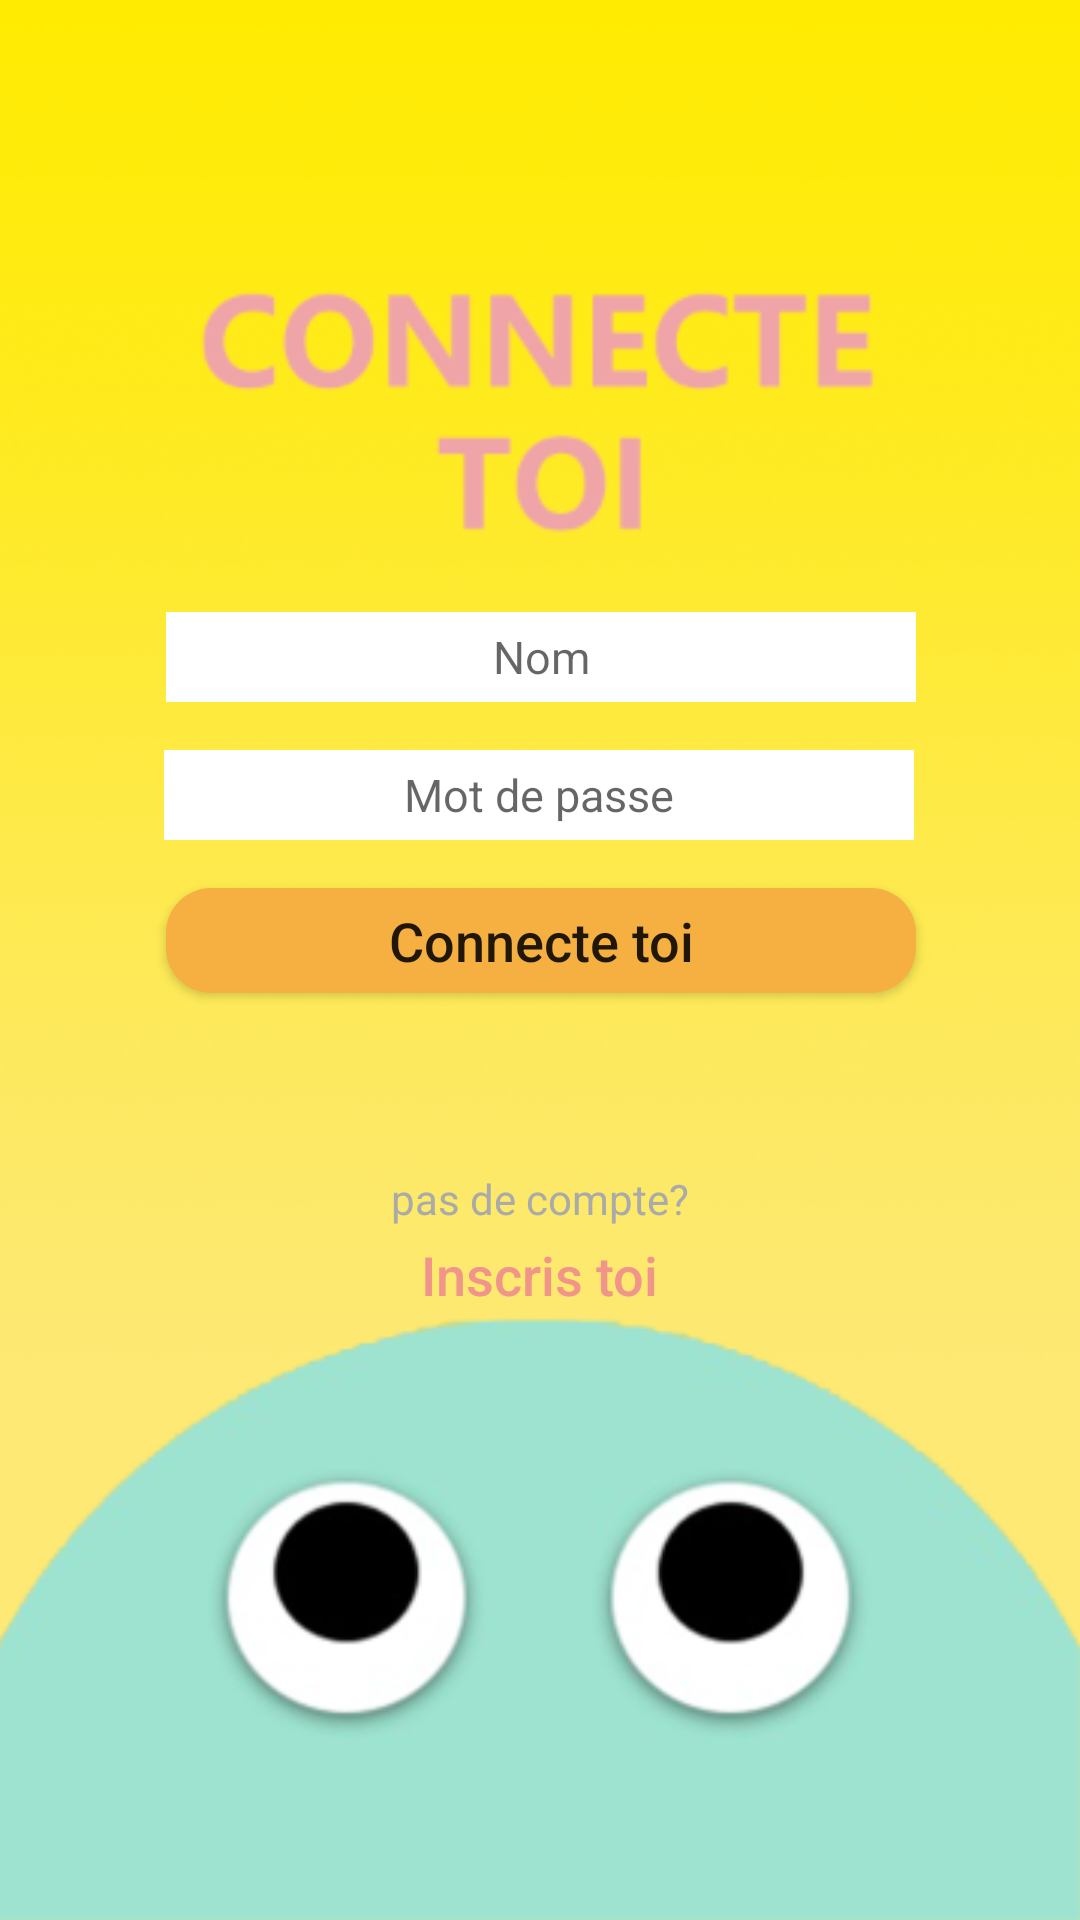

Reconstruct the res/layout file that produces this screen, plus the resources it refers to.
<!-- AndroidManifest.xml: activity theme NoTitle -->
<!-- res/layout/activity_main.xml -->
<?xml version="1.0" encoding="utf-8"?>
<android.support.constraint.ConstraintLayout xmlns:android="http://schemas.android.com/apk/res/android"
    xmlns:app="http://schemas.android.com/apk/res-auto"
    xmlns:tools="http://schemas.android.com/tools"
    android:layout_width="match_parent"
    android:layout_height="match_parent"
    android:background="@drawable/a"
    tools:context=".MainActivity"
    tools:layout_editor_absoluteY="81dp">

    <EditText
        android:id="@+id/nom"
        android:layout_width="250dp"
        android:layout_height="30dp"
        android:layout_marginTop="204dp"
        android:background="@drawable/edittext"
        android:ems="10"
        android:gravity="center"
        android:hint="@string/username"
        android:inputType="textPersonName"
        android:textSize="15sp"
        app:layout_constraintEnd_toEndOf="parent"
        app:layout_constraintHorizontal_bias="0.503"
        app:layout_constraintStart_toStartOf="parent"
        app:layout_constraintTop_toTopOf="parent" />

    <EditText
        android:id="@+id/pwd"
        android:layout_width="250dp"
        android:layout_height="30dp"
        android:layout_marginStart="8dp"
        android:layout_marginLeft="8dp"
        android:layout_marginTop="16dp"
        android:layout_marginEnd="8dp"
        android:layout_marginRight="8dp"
        android:background="@drawable/edittext"
        android:ems="10"
        android:gravity="center_vertical|center_horizontal"
        android:hint="@string/userpwd"
        android:inputType="textPassword"
        android:textSize="15sp"
        app:layout_constraintEnd_toEndOf="parent"
        app:layout_constraintHorizontal_bias="0.496"
        app:layout_constraintStart_toStartOf="parent"
        app:layout_constraintTop_toBottomOf="@+id/nom" />

    <Button
        android:id="@+id/connect"
        android:layout_width="250dp"
        android:layout_height="35dp"
        android:layout_marginStart="8dp"
        android:layout_marginLeft="8dp"
        android:layout_marginTop="16dp"
        android:layout_marginEnd="8dp"
        android:layout_marginRight="8dp"
        android:background="@drawable/button_style_connect"
        android:clickable="true"
        android:paddingLeft="20dp"
        android:paddingRight="20dp"
        android:text="@string/button_login"
        android:textAllCaps="false"
        android:textSize="18sp"
        android:typeface="normal"
        app:layout_constraintEnd_toEndOf="parent"
        app:layout_constraintHorizontal_bias="0.503"
        app:layout_constraintStart_toStartOf="parent"
        app:layout_constraintTop_toBottomOf="@+id/pwd" />


    <Button
        android:id="@+id/inscris"
        android:layout_width="wrap_content"
        android:layout_height="30dp"
        android:layout_marginStart="8dp"
        android:layout_marginLeft="8dp"
        android:layout_marginEnd="8dp"
        android:layout_marginRight="8dp"
        android:layout_marginBottom="200dp"
        android:background="@android:color/transparent"
        android:clickable="true"
        android:paddingLeft="30dp"
        android:paddingRight="30dp"
        android:text="@string/button_signup"
        android:textAllCaps="false"
        android:textColor="#F1948A"
        android:textSize="18sp"
        android:typeface="normal"
        app:layout_constraintBottom_toBottomOf="parent"
        app:layout_constraintEnd_toEndOf="parent"
        app:layout_constraintHorizontal_bias="0.498"
        app:layout_constraintStart_toStartOf="parent" />

    <TextView
        android:id="@+id/textView"
        android:layout_width="wrap_content"
        android:layout_height="30dp"
        android:layout_marginStart="8dp"
        android:layout_marginLeft="8dp"
        android:layout_marginEnd="8dp"
        android:layout_marginRight="8dp"
        android:gravity="fill_horizontal|center"
        android:paddingTop="10dp"
        android:paddingBottom="1dp"
        android:text="@string/pas_de_compte"
        android:textColor="@android:color/darker_gray"
        android:textSize="14sp"
        app:layout_constraintBottom_toTopOf="@+id/inscris"
        app:layout_constraintEnd_toEndOf="parent"
        app:layout_constraintStart_toStartOf="parent" />




</android.support.constraint.ConstraintLayout>
<!-- resources referenced by this layout -->
<resources>
  <!-- drawable a: png bitmap (drawable, 111272 bytes) -->
  <!-- drawable button_style_connect (drawable) -->
  <?xml version="1.0" encoding="utf-8"?>
  <shape xmlns:android="http://schemas.android.com/apk/res/android"
      android:shape="rectangle" android:padding="10dp">
      <solid android:color="#F5B041" />
      <corners android:bottomRightRadius="15dp"
          android:bottomLeftRadius="15dp" android:topLeftRadius="15dp"
          android:topRightRadius="15dp" />
  </shape>
  <!-- drawable edittext (drawable) -->
  <?xml version="1.0" encoding="utf-8"?>
  <shape xmlns:android="http://schemas.android.com/apk/res/android"
      android:shape="rectangle" android:padding="10dp">
      <solid android:color="#FFFFFF" />
  
  </shape>
  <string name="button_login">Connecte toi</string>
  <string name="button_signup">Inscris toi</string>
  <string name="pas_de_compte">pas de compte?</string>
  <string name="username">Nom</string>
  <string name="userpwd">Mot de passe</string>
  <style name="NoTitle" parent="Theme.AppCompat.DayNight.NoActionBar">
          <item name="android:windowNoTitle">true</item>
      </style>
</resources>
